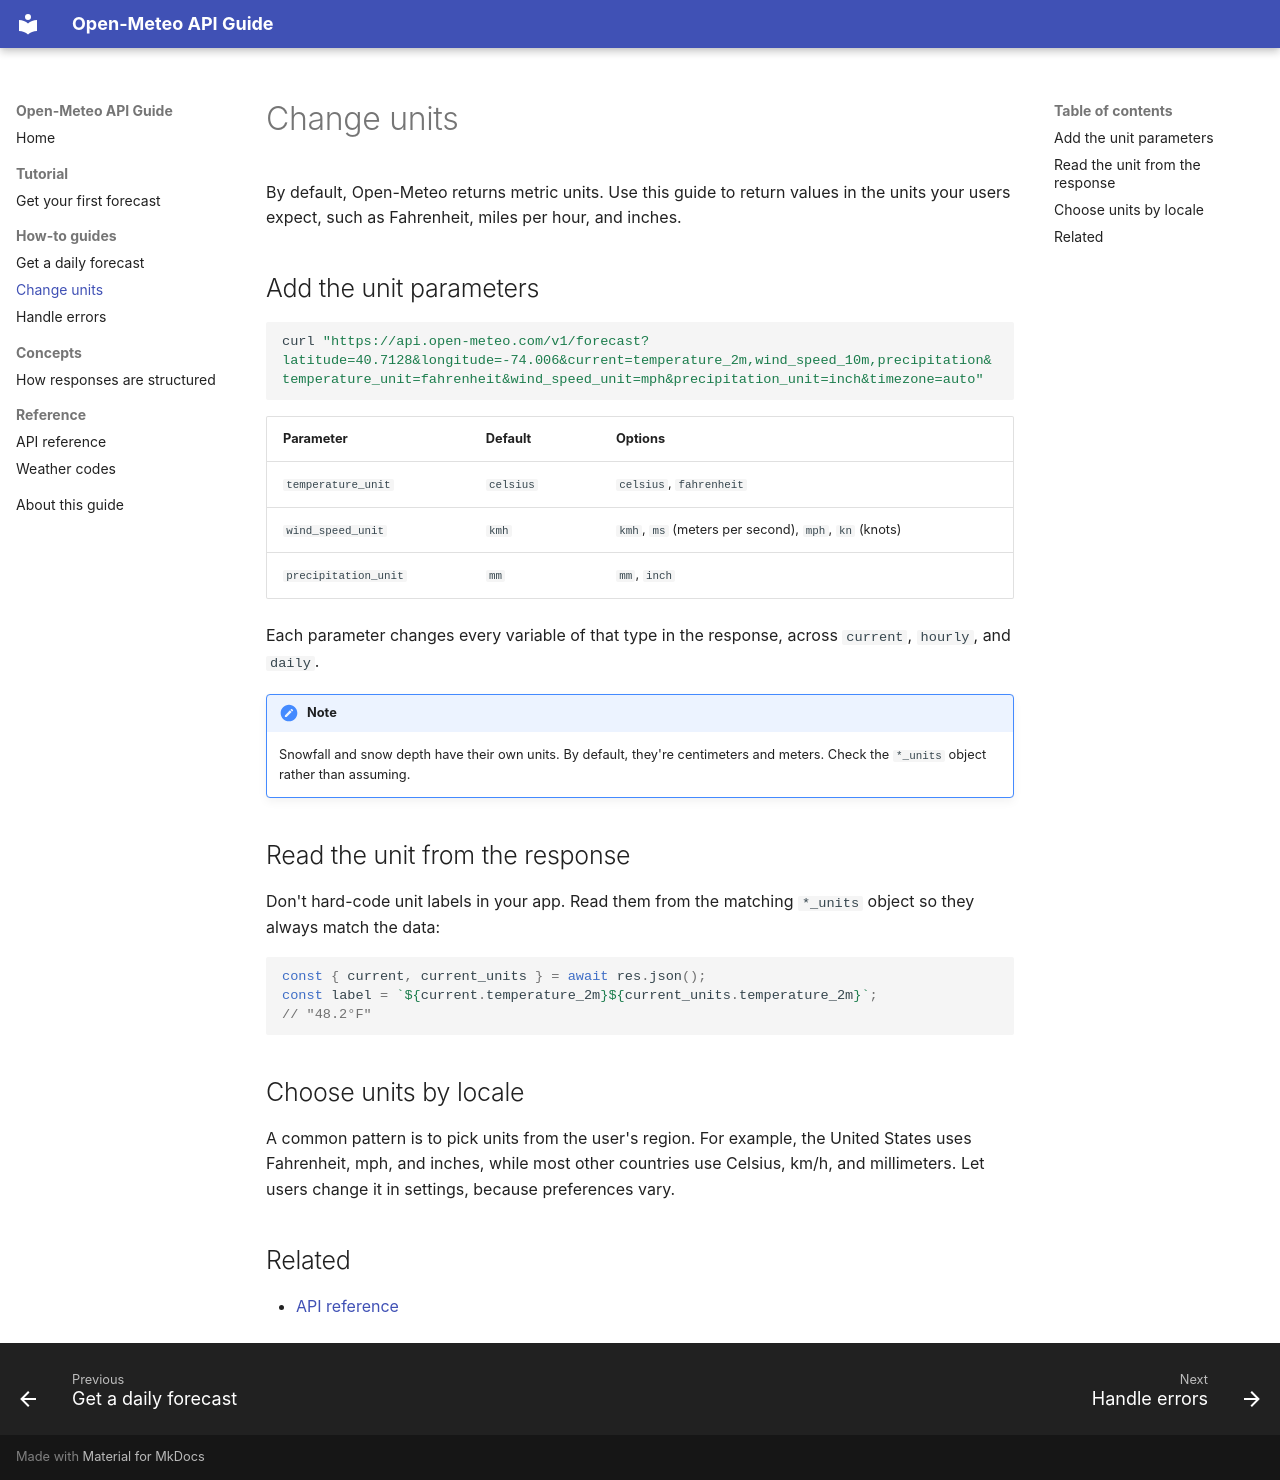

repository: elliottwhite252/api-docs-sample · page: how-to/change-units/index.html · generator: mkdocs

# Change units

By default, Open-Meteo returns metric units. Use this guide to return values in the units your users expect, such as Fahrenheit, miles per hour, and inches.

## Add the unit parameters

```bash
curl "https://api.open-meteo.com/v1/forecast?latitude=40.7128&longitude=-74.006&current=temperature_2m,wind_speed_10m,precipitation&temperature_unit=fahrenheit&wind_speed_unit=mph&precipitation_unit=inch&timezone=auto"
```

| Parameter | Default | Options |
| --- | --- | --- |
| `temperature_unit` | `celsius` | `celsius`, `fahrenheit` |
| `wind_speed_unit` | `kmh` | `kmh`, `ms` (meters per second), `mph`, `kn` (knots) |
| `precipitation_unit` | `mm` | `mm`, `inch` |

Each parameter changes every variable of that type in the response, across `current`, `hourly`, and `daily`.

!!! note
    Snowfall and snow depth have their own units. By default, they're centimeters and meters. Check the `*_units` object rather than assuming.

## Read the unit from the response

Don't hard-code unit labels in your app. Read them from the matching `*_units` object so they always match the data:

```javascript
const { current, current_units } = await res.json();
const label = `${current.temperature_2m}${current_units.temperature_2m}`;
// "48.2°F"
```

## Choose units by locale

A common pattern is to pick units from the user's region. For example, the United States uses Fahrenheit, mph, and inches, while most other countries use Celsius, km/h, and millimeters. Let users change it in settings, because preferences vary.

## Related

- [API reference](../reference/api.md)
